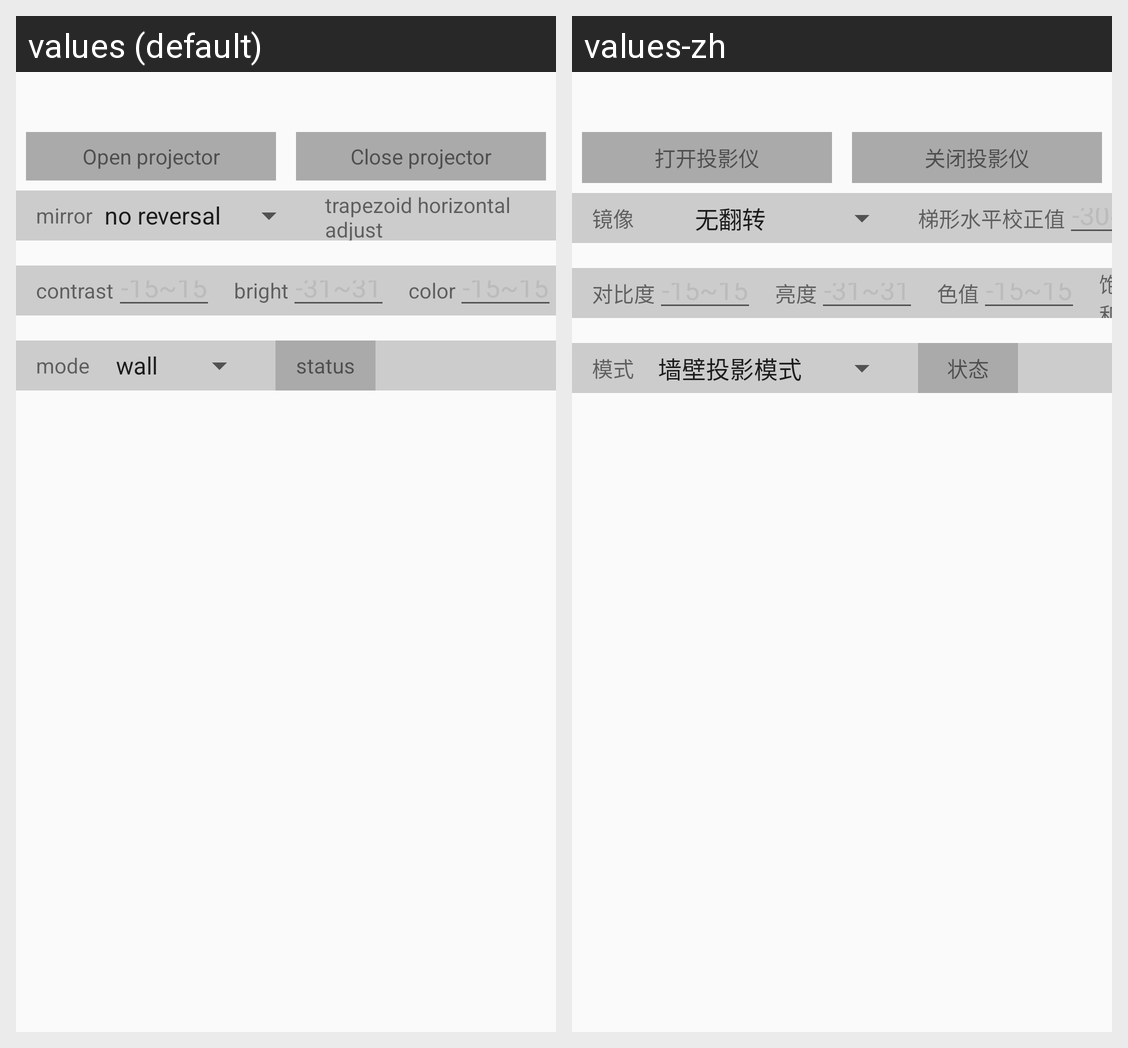

The same Android screen rendered under two of its app's locales, left to right. List the strings drawn on it with the default value and each locale's translation.
Android screen res/layout/actviity_projector_control.xml rendered under 2 locales, left to right: values (default), values-zh. Device: Nexus 5 (rendered at 1080×1920; each locale shown at half size, 540×960, under a caption strip naming it); theme AppTheme.
Strings drawn on this screen, with the default value and each locale's value (text and hints the layout hard-codes, and strings that could not be matched under every locale, appear in the picture but are not listed):

open_projector
  values: Open projector
  values-zh: 打开投影仪

close_projector
  values: Close projector
  values-zh: 关闭投影仪

mirror
  values: mirror
  values-zh: 镜像

trapezoid_horizontal
  values: trapezoid horizontal adjust
  values-zh: 梯形水平校正值

contrast
  values: contrast
  values-zh: 对比度

contrast_range
  values: -15~15
  values-zh: -15~15

bright
  values: bright
  values-zh: 亮度

bright_range
  values: -31~31
  values-zh: -31~31

color
  values: color
  values-zh: 色值

mode
  values: mode
  values-zh: 模式

status
  values: status
  values-zh: 状态
